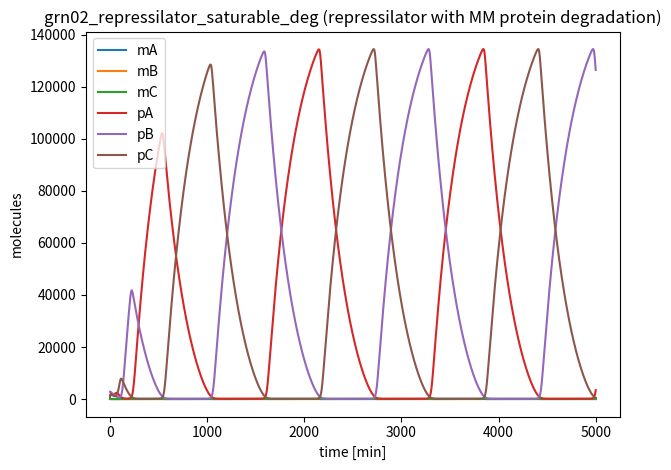

The matplotlib source for this figure:
# grn02_repressilator_saturable_deg.py
import numpy as np
from scipy.integrate import solve_ivp
import matplotlib.pyplot as plt

# ============================================================================
# Family 5 (Gene Regulatory Circuits) — Repressilator with saturable protein degradation
# Three genes in a ring: A represses B, B represses C, C represses A
# Protein degradation is Michaelis–Menten (capacity-limited proteolysis).
# ============================================================================
MODEL_NAME = "grn02_repressilator_saturable_deg"

SPECIES_NAMES = [
    "mA", "mB", "mC",   # mRNAs (low copy)
    "pA", "pB", "pC",   # proteins (higher copy; degraded saturably)
]

PARAMS = {
    # Transcription (Hill repression by upstream protein)
    "alpha_max": 20.0,   # molecules/min
    "alpha_leak": 0.25,  # molecules/min
    "K_rep": 600.0,      # molecules
    "n_rep": 3.0,        # cooperativity

    # mRNA degradation (linear)
    "delta_m": 0.20,     # /min

    # Translation
    "k_tl": 6.5,         # molecules/min per mRNA

    # Basal protein dilution (linear, weak)
    "delta_p": 0.0035,   # /min

    # Saturable protein degradation (Michaelis–Menten form)
    # v_deg(pX) = Vmax * pX/(Km + pX)
    "Vmax_deg": 95.0,    # molecules/min (protease capacity)
    "Km_deg": 1400.0,    # molecules
}

Y0 = [
    40.0,  12.0,  55.0,   # mA, mB, mC
    1200.0, 2800.0, 800.0 # pA, pB, pC
]

TSPAN = (0.0, 5000.0)  # minutes

def dYdt(t, Y):
    p = PARAMS
    mA, mB, mC, pA, pB, pC = Y

    # Ring repression
    repA = 1.0 / (1.0 + (pC / p["K_rep"]) ** p["n_rep"])  # C represses A
    repB = 1.0 / (1.0 + (pA / p["K_rep"]) ** p["n_rep"])  # A represses B
    repC = 1.0 / (1.0 + (pB / p["K_rep"]) ** p["n_rep"])  # B represses C

    v_tx_A = p["alpha_leak"] + p["alpha_max"] * repA
    v_tx_B = p["alpha_leak"] + p["alpha_max"] * repB
    v_tx_C = p["alpha_leak"] + p["alpha_max"] * repC

    dmA = v_tx_A - p["delta_m"] * mA
    dmB = v_tx_B - p["delta_m"] * mB
    dmC = v_tx_C - p["delta_m"] * mC

    # Translation
    v_tl_A = p["k_tl"] * mA
    v_tl_B = p["k_tl"] * mB
    v_tl_C = p["k_tl"] * mC

    # Saturable proteolysis + weak dilution
    v_deg_A = p["Vmax_deg"] * (pA / (p["Km_deg"] + pA))
    v_deg_B = p["Vmax_deg"] * (pB / (p["Km_deg"] + pB))
    v_deg_C = p["Vmax_deg"] * (pC / (p["Km_deg"] + pC))

    dpA = v_tl_A - v_deg_A - p["delta_p"] * pA
    dpB = v_tl_B - v_deg_B - p["delta_p"] * pB
    dpC = v_tl_C - v_deg_C - p["delta_p"] * pC

    return np.array([dmA, dmB, dmC, dpA, dpB, dpC], dtype=float)

if __name__ == "__main__":
    t_span = TSPAN
    t_eval = np.linspace(t_span[0], t_span[1], 2000)
    sol = solve_ivp(dYdt, t_span, Y0, t_eval=t_eval, method="Radau", rtol=1e-7, atol=1e-9)

    # Micro-audit: per-species q80/q99 labels
    labels = []
    for i, name in enumerate(SPECIES_NAMES):
        y = sol.y[i]
        q80 = np.quantile(y, 0.80)
        q99 = np.quantile(y, 0.99)
        label = int((q80 < 200) and (q99 < 200))
        labels.append(label)
        print(f"{name}: q80={q80:.2f}, q99={q99:.2f}, label={label}")

    n1 = sum(labels)
    n0 = len(labels) - n1
    print(f"Summary: label1={n1}, label0={n0}")
    if n1 == 0 or n0 == 0:
        print("WARNING: monoclass model (may not be useful for training)")

    # Optional preview plot (sanity check)
    for i in range(sol.y.shape[0]):
        plt.plot(sol.t, sol.y[i], label=SPECIES_NAMES[i])
    plt.xlabel("time [min]")
    plt.ylabel("molecules")
    plt.title("grn02_repressilator_saturable_deg (repressilator with MM protein degradation)")
    plt.legend()
    plt.tight_layout()
    plt.savefig("grn02_repressilator_saturable_deg_preview.png", dpi=220)

var_names = SPECIES_NAMES

def model_odes(t, y):
    return dYdt(t, y)
